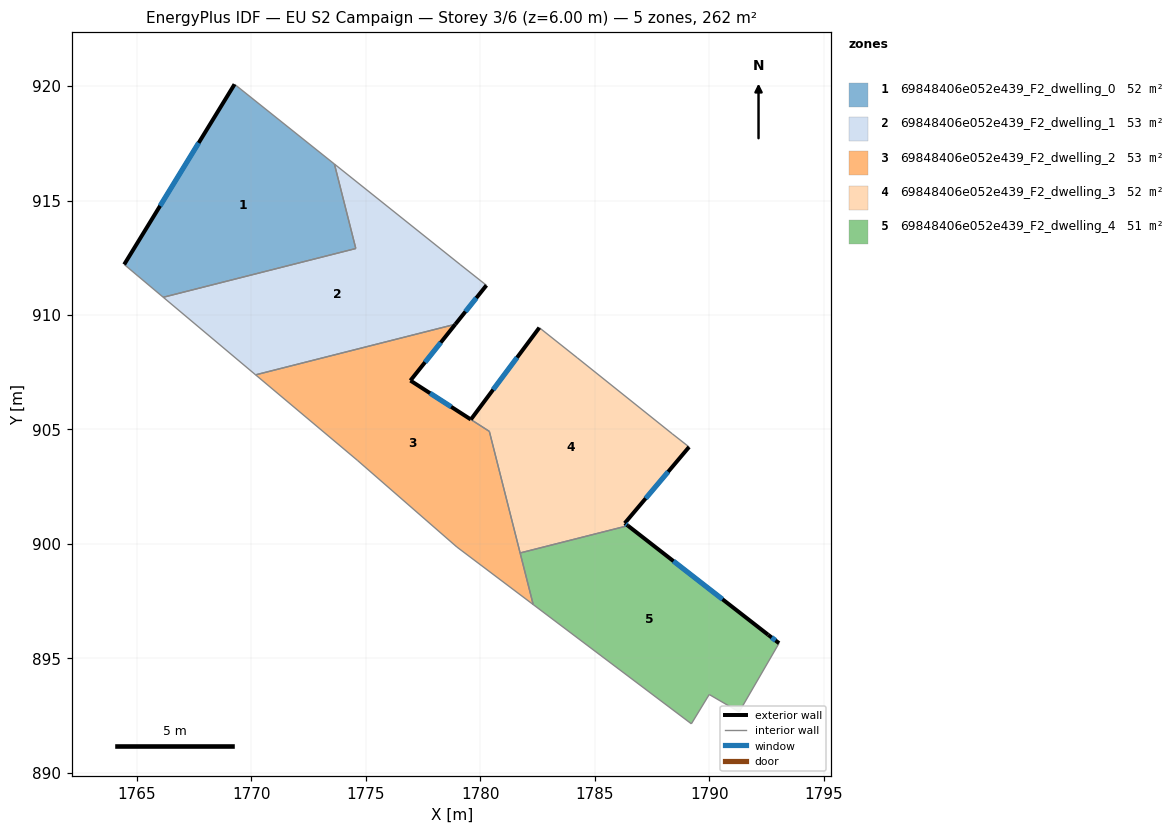
=== STOREY PLAN SPEC (per zone: floor XY polygon, exterior-wall plan segments, windows/doors) ===
zone 1: 69848406e052e439_F2_dwelling_0  (52.4 m²)
  floor: (1773.63, 916.59) (1774.57, 912.90) (1766.16, 910.77) (1764.45, 912.21) (1769.27, 920.08) (1769.34, 920.02)
  exterior wall: (1769.27, 920.08) – (1764.45, 912.21)  [9.2 m]
    window: (1767.70, 917.52) – (1766.02, 914.77)  [3.4 m²]
  interior walls: 5
zone 2: 69848406e052e439_F2_dwelling_1  (53.5 m²)
  floor: (1779.12, 912.21) (1780.27, 911.30) (1778.91, 909.60) (1770.19, 907.39) (1766.16, 910.77) (1774.57, 912.90) (1773.63, 916.59)
  exterior wall: (1778.91, 909.60) – (1780.27, 911.30)  [2.2 m]
    window: (1779.36, 910.15) – (1779.83, 910.74)  [0.8 m²]
  interior walls: 6
zone 3: 69848406e052e439_F2_dwelling_2  (53.1 m²)
  floor: (1778.91, 909.60) (1776.95, 907.14) (1780.40, 904.92) (1782.31, 897.35) (1778.98, 899.87) (1774.63, 903.66) (1770.19, 907.39)
  exterior wall: (1776.95, 907.14) – (1778.91, 909.60)  [3.1 m]
    window: (1777.59, 907.94) – (1778.28, 908.80)  [1.2 m²]
  exterior wall: (1779.59, 905.44) – (1776.95, 907.14)  [3.1 m]
    window: (1778.73, 905.99) – (1777.81, 906.58)  [1.1 m²]
  interior walls: 7
zone 4: 69848406e052e439_F2_dwelling_3  (51.7 m²)
  floor: (1788.38, 904.82) (1789.12, 904.24) (1786.31, 900.91) (1786.45, 900.80) (1781.74, 899.61) (1780.40, 904.92) (1779.59, 905.44) (1782.58, 909.45) (1784.23, 908.14)
  exterior wall: (1786.45, 900.80) – (1786.31, 900.91)  [0.2 m]
    window: (1786.40, 900.83) – (1786.36, 900.87)  [0.1 m²]
  exterior wall: (1782.58, 909.45) – (1779.59, 905.44)  [5.0 m]
    window: (1781.61, 908.14) – (1780.56, 906.74)  [1.8 m²]
  exterior wall: (1786.31, 900.91) – (1789.12, 904.24)  [4.4 m]
    window: (1787.22, 901.99) – (1788.21, 903.15)  [1.6 m²]
  interior walls: 6
zone 5: 69848406e052e439_F2_dwelling_4  (51.3 m²)
  floor: (1792.57, 896.04) (1793.05, 895.67) (1791.31, 892.66) (1790.00, 893.43) (1789.22, 892.15) (1782.31, 897.35) (1781.74, 899.61) (1786.45, 900.80)
  exterior wall: (1792.57, 896.04) – (1786.45, 900.80)  [7.8 m]
    window: (1790.58, 897.58) – (1788.44, 899.25)  [2.8 m²]
  exterior wall: (1793.05, 895.67) – (1792.57, 896.04)  [0.6 m]
    window: (1792.89, 895.79) – (1792.73, 895.92)  [0.2 m²]
  interior walls: 6

=== DERIVED (storey summary) ===
Building: EU S2 Campaign
Storey: 3 of 6  (floor level z = 6.00 m)
Storey gross floor area: 261.9 m²
Zones on this storey: 5
  - 69848406e052e439_F2_dwelling_0: floor 52.4 m²; exterior wall 9.2 m (27.7 m²); 1 window(s) 3.4 m²; WWR 12.2%
  - 69848406e052e439_F2_dwelling_1: floor 53.5 m²; exterior wall 2.2 m (6.5 m²); 1 window(s) 0.8 m²; WWR 12.2%
  - 69848406e052e439_F2_dwelling_2: floor 53.1 m²; exterior wall 6.3 m (18.8 m²); 2 window(s) 2.3 m²; WWR 12.2%
  - 69848406e052e439_F2_dwelling_3: floor 51.7 m²; exterior wall 9.5 m (28.6 m²); 3 window(s) 3.5 m²; WWR 12.2%
  - 69848406e052e439_F2_dwelling_4: floor 51.3 m²; exterior wall 8.4 m (25.1 m²); 2 window(s) 3.1 m²; WWR 12.2%
Zone adjacency (shared interzone walls):
  - 69848406e052e439_F2_dwelling_0 ↔ 69848406e052e439_F2_dwelling_1
  - 69848406e052e439_F2_dwelling_1 ↔ 69848406e052e439_F2_dwelling_2
  - 69848406e052e439_F2_dwelling_2 ↔ 69848406e052e439_F2_dwelling_3
  - 69848406e052e439_F2_dwelling_2 ↔ 69848406e052e439_F2_dwelling_4
  - 69848406e052e439_F2_dwelling_3 ↔ 69848406e052e439_F2_dwelling_4